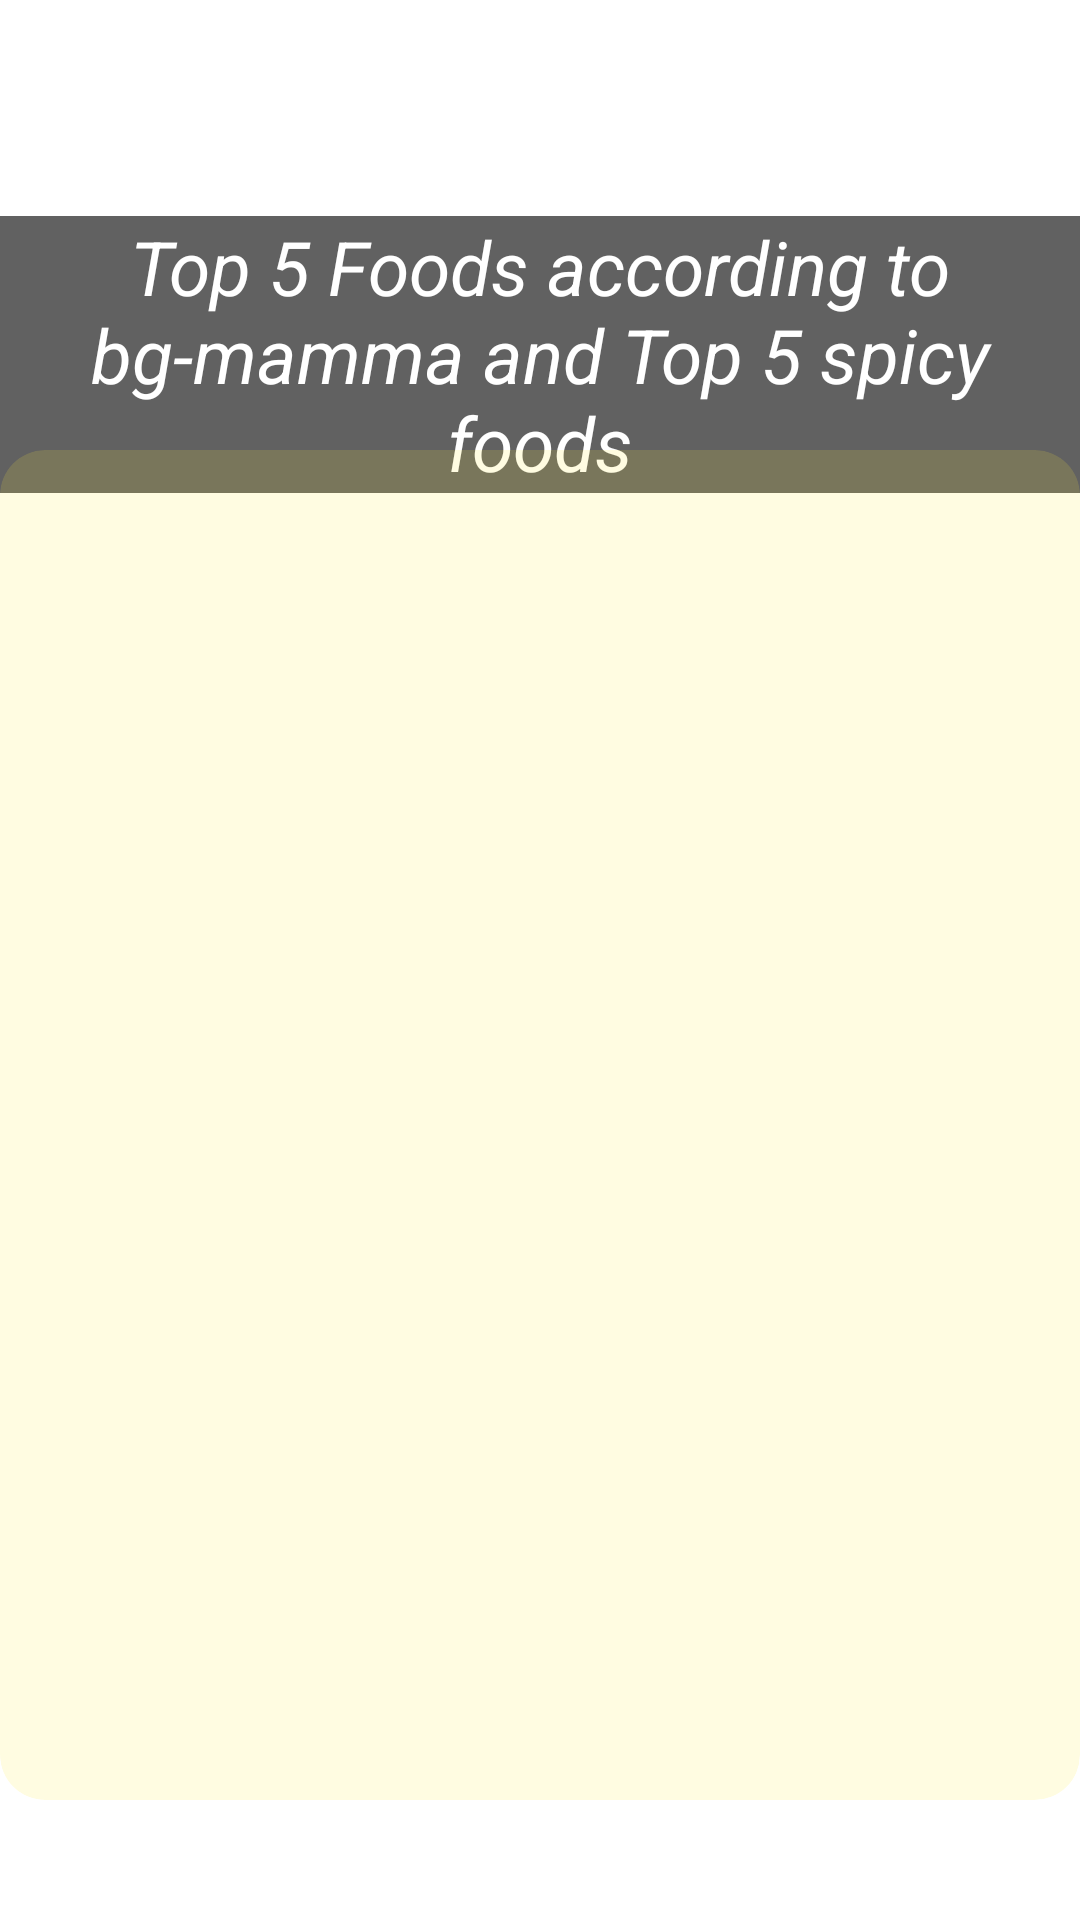

Here is an Android app screen rendered from its layout file. Give the layout XML and the strings, colors and styles it references.
<!-- AndroidManifest.xml: application theme Theme.FoodWarsSplashScreen -->
<!-- res/layout/fragment_topten.xml -->
<?xml version="1.0" encoding="utf-8"?>

<layout xmlns:android="http://schemas.android.com/apk/res/android"
    xmlns:app="http://schemas.android.com/apk/res-auto"
    xmlns:tools="http://schemas.android.com/tools">

    <data>

        <variable
            name="model"
            type="com.mentormate.foodwars.domain.vo.topten.TopTenUIModel" />

        <variable
            name="presenter"
            type="com.mentormate.foodwars.ui.topten.TopTenPresenter" />
    </data>

    <ScrollView
        android:layout_width="match_parent"
        android:layout_height="match_parent"
        android:fillViewport="true">

        <androidx.constraintlayout.widget.ConstraintLayout
            android:layout_width="match_parent"
            android:layout_height="wrap_content">

            <TextView
                android:id="@+id/top_ten_title"
                android:layout_width="match_parent"
                android:layout_height="wrap_content"
                android:layout_marginTop="@dimen/top_ten_title_margin_top"
                android:background="@color/white"
                android:backgroundTint="@color/top_ten_title_color"
                android:text="@string/top_5_foods_text"
                android:textAlignment="center"
                android:textColor="@color/white"
                android:textColorHint="@color/white"
                android:textSize="@dimen/top_5_foods_text_size"
                android:textStyle="italic"
                app:layout_constraintTop_toTopOf="parent" />

            <androidx.cardview.widget.CardView
                android:id="@+id/card_view"
                android:layout_width="360dp"
                android:layout_height="450dp"
                android:layout_gravity="center"
                android:layout_marginTop="@dimen/margin_top_top_card"
                android:layout_marginBottom="@dimen/margin_bottom_top_card"
                app:cardBackgroundColor="@color/top_ten_card_color"
                app:cardCornerRadius="@dimen/topten_card_view_radius_corner"
                app:elevation="0dp"
                app:layout_constraintBottom_toBottomOf="parent"
                app:layout_constraintEnd_toEndOf="parent"
                app:layout_constraintStart_toStartOf="parent"
                app:layout_constraintTop_toTopOf="parent">

                <androidx.recyclerview.widget.RecyclerView
                    android:id="@+id/recycler_view"
                    android:layout_width="match_parent"
                    android:layout_height="match_parent" />
            </androidx.cardview.widget.CardView>
        </androidx.constraintlayout.widget.ConstraintLayout>
    </ScrollView>
</layout>
<!-- resources referenced by this layout -->
<resources>
  <color name="top_ten_card_color">#27FFEB3B</color>
  <color name="top_ten_title_color">#9E000000</color>
  <color name="white">#FFFFFFFF</color>
  <dimen name="margin_bottom_top_card">100dp</dimen>
  <dimen name="margin_top_top_card">150dp</dimen>
  <dimen name="top_5_foods_text_size">25sp</dimen>
  <dimen name="top_ten_title_margin_top">72dp</dimen>
  <dimen name="topten_card_view_radius_corner">15dp</dimen>
  <string name="top_5_foods_text">Top 5 Foods according to bg-mamma and Top 5 spicy foods</string>
  <style name="Theme.FoodWarsSplashScreen" parent="Theme.SplashScreen">
          <item name="windowSplashScreenBackground">#1D781A</item>
          <item name="windowSplashScreenAnimatedIcon">@drawable/app_logo</item>
          <item name="postSplashScreenTheme">@style/Theme.FirstSteps</item>
      </style>
  <!-- drawable app_logo: png bitmap (drawable, 677949 bytes) -->
  <style name="Theme.FirstSteps" parent="Theme.MaterialComponents.Light.NoActionBar">
          
          <item name="colorPrimary">#2DFF15</item>
          <item name="colorPrimaryVariant">@color/purple_700</item>
          <item name="colorOnPrimary">@color/white</item>
          
          <item name="colorSecondary">@color/teal_200</item>
          <item name="colorSecondaryVariant">@color/teal_700</item>
          <item name="colorOnBackground">@color/customBackground</item>
          <item name="android:actionMenuTextColor">@color/black</item>
          <item name="android:textColor">@color/black</item>
          <item name="android:itemBackground">@color/button_style_start</item>
          <item name="colorOnSecondary">@color/black</item>
          
          <item name="android:statusBarColor">?attr/colorPrimaryVariant</item>
          
          <item name="android:windowBackground">@drawable/main_background</item>
          <item name="android:windowNoTitle">true</item>
          <item name="colorAccent">@color/customSpannable</item>
      </style>
  <color name="purple_700">#FF3700B3</color>
  <color name="teal_200">#FF03DAC5</color>
  <color name="teal_700">#FF018786</color>
  <color name="customBackground">#228026</color>
  <color name="black">#FF000000</color>
  <color name="button_style_start">#09DF3F</color>
  <!-- drawable main_background: jpg bitmap (drawable, 111770 bytes) -->
  <color name="customSpannable">#CAFF39</color>
</resources>
